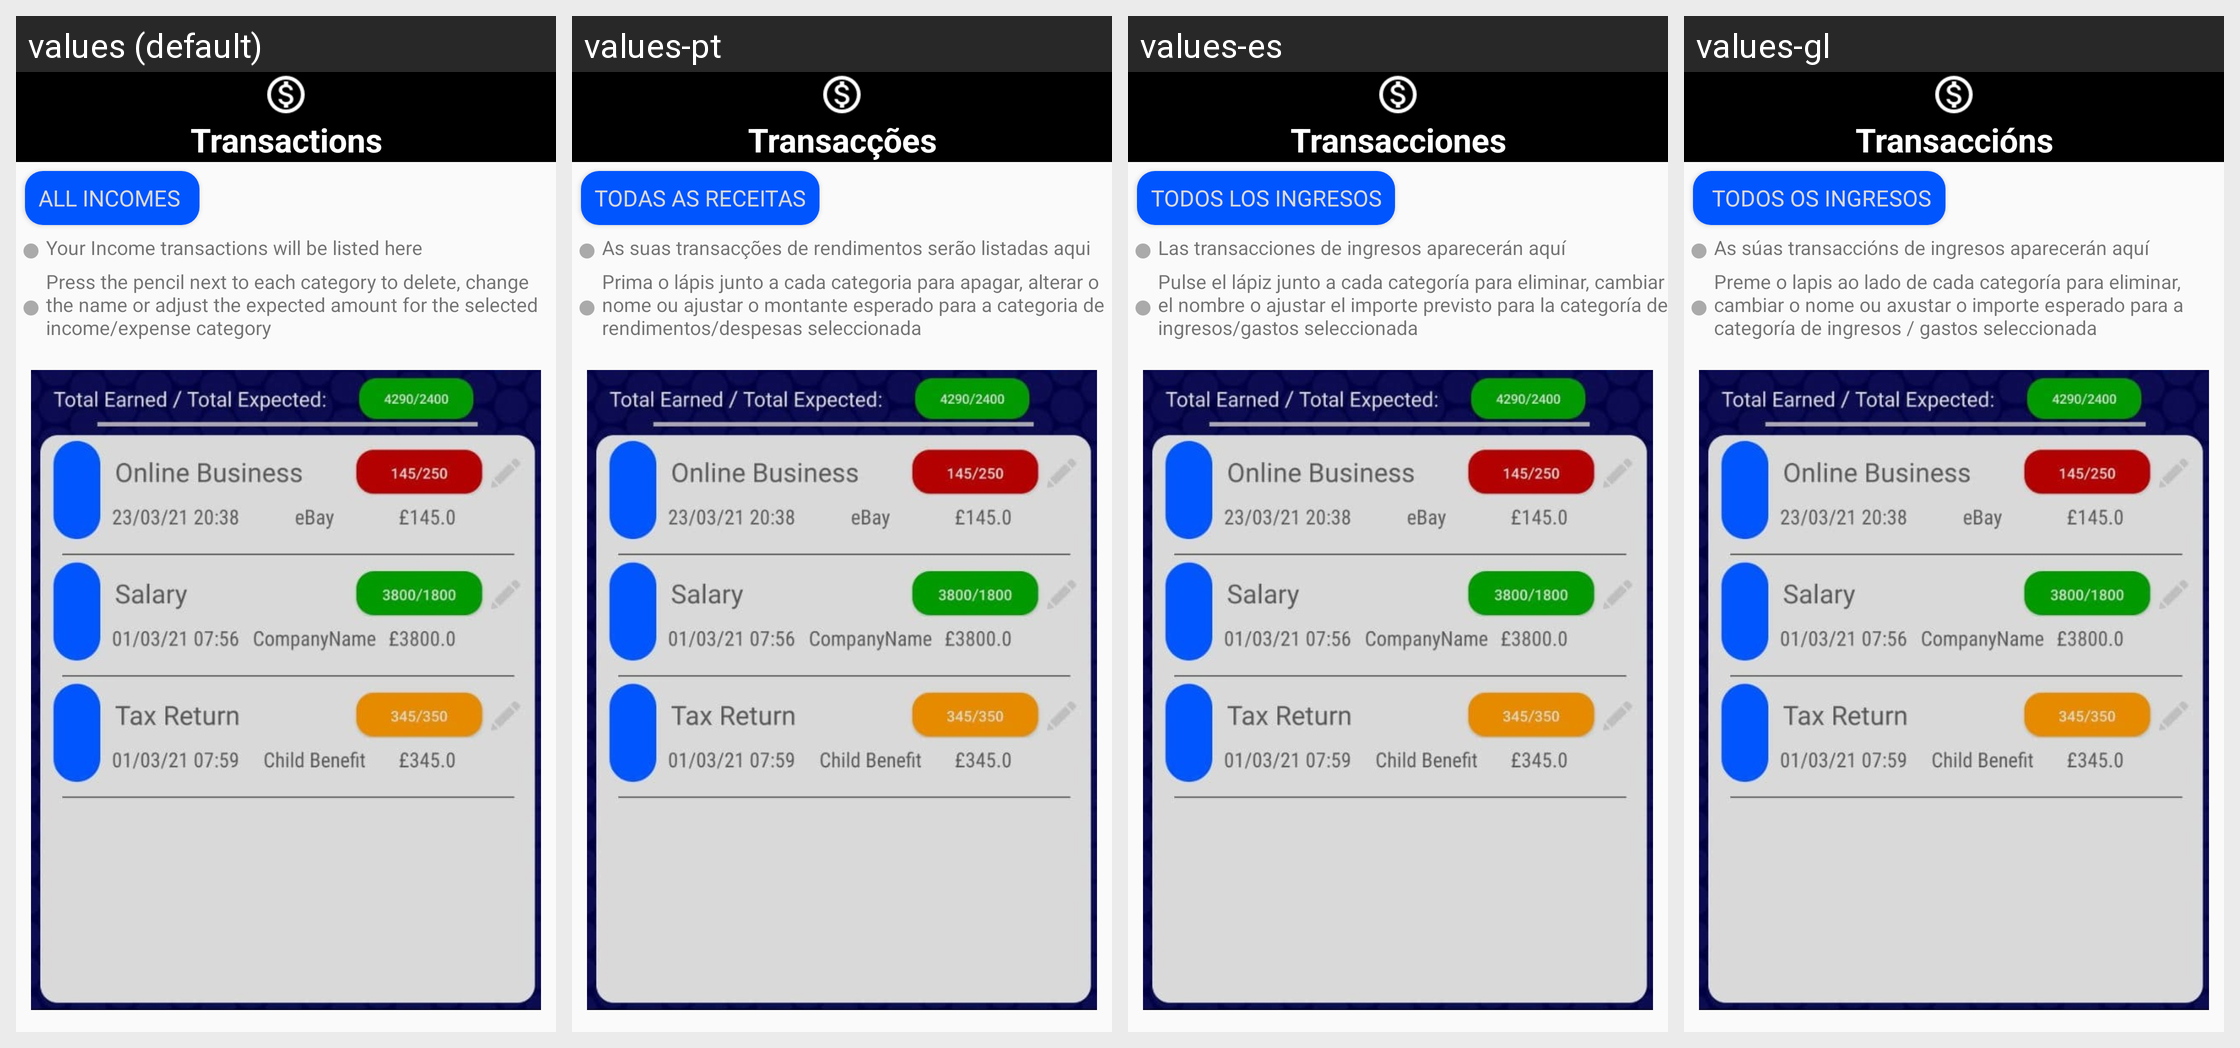

For this localized Android screen grid, give each drawn string resource with its value in every locale shown.
Android screen res/layout/fragment_step_two.xml rendered under 4 locales, left to right: values (default), values-pt, values-es, values-gl. Device: Nexus 5 (rendered at 1080×1920; each locale shown at half size, 540×960, under a caption strip naming it); theme AppTheme.
Other locales in the repository, not shown: values-ar, values-de, values-fr, values-hi, values-it, values-ro, values-ru, values-zh.
Strings drawn on this screen, with the default value and each locale's value (text and hints the layout hard-codes, and strings that could not be matched under every locale, appear in the picture but are not listed):

bottom_bar_transactions
  values: Transactions
  values-pt: Transacções
  values-es: Transacciones
  values-gl: Transaccións

trans_fragment_title_incomes
  values: All Incomes 
  values-pt: Todas as Receitas
  values-es: Todos los Ingresos
  values-gl:  Todos os Ingresos

fragment_step_two_pointOne
  values: Your Income transactions will be listed here
  values-pt: As suas transacções de rendimentos serão listadas aqui
  values-es: Las transacciones de ingresos aparecerán aquí
  values-gl: As súas transaccións de ingresos aparecerán aquí

fragment_step_two_pointTwo
  values: Press the pencil next to each category to delete, change the name or adjust the expected amount for the selected income/expense category
  values-pt: Prima o lápis junto a cada categoria para apagar, alterar o nome ou ajustar o montante esperado para a categoria de rendimentos/despesas seleccionada
  values-es: Pulse el lápiz junto a cada categoría para eliminar, cambiar el nombre o ajustar el importe previsto para la categoría de ingresos/gastos seleccionada
  values-gl: Preme o lapis ao lado de cada categoría para eliminar, cambiar o nome ou axustar o importe esperado para a categoría de ingresos / gastos seleccionada
